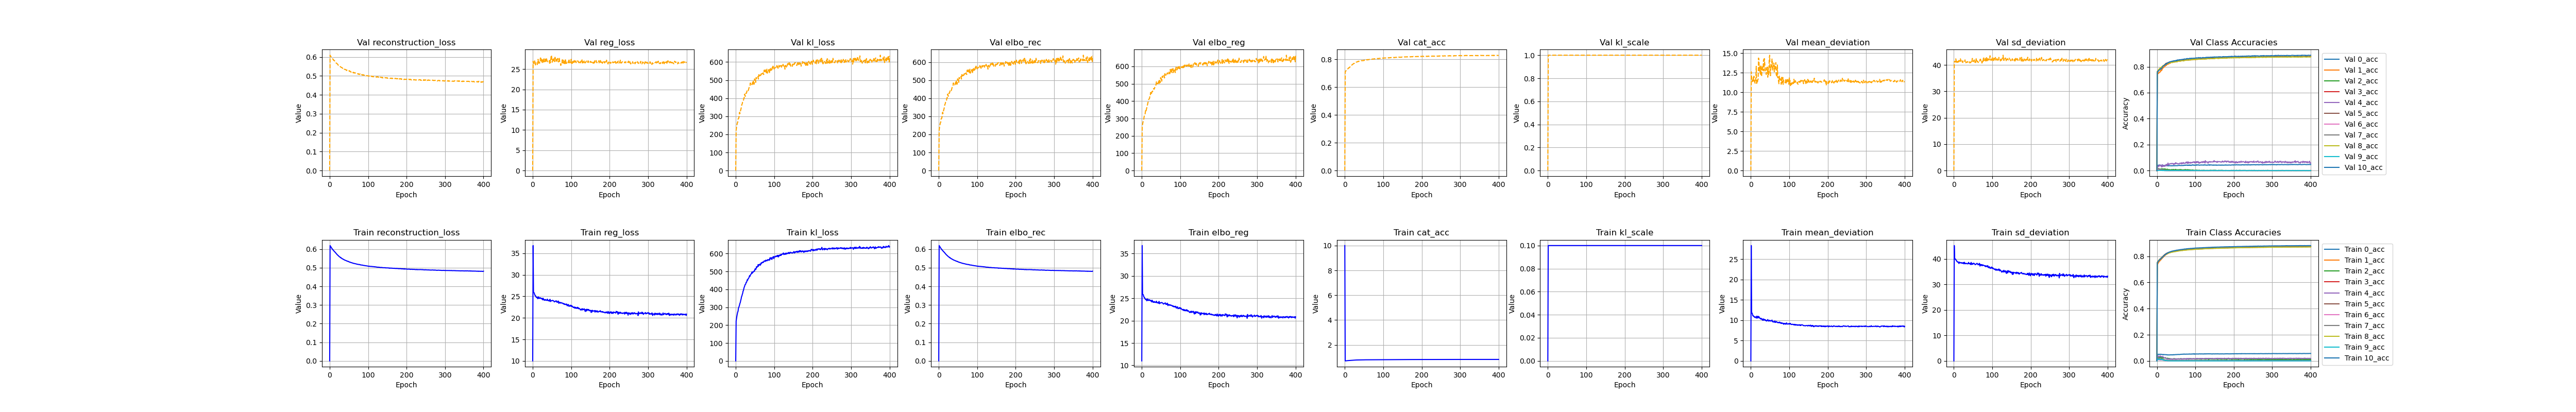

The file beside this chart, header and first rows:
, kl_loss, kl_scale, elbo_rec, elbo_reg, reg_loss, epoch, cat_acc, reconstruction_loss, mean_deviation, sd_deviation, 0_acc, 1_acc, 2_acc, 3_acc, 4_acc, 5_acc, 6_acc, 7_acc, 8_acc, 9_acc, 10_acc, val_kl_loss, val_kl_scale
0, 0.0, 5e-324, 5e-324, 11.0, 10.0, 1.0, 10.0, 4.63620004250267e-310, 4.63620606432363e-310, 6.91784700246865e-310, 4.6361996599365e-310, 4.63620616898027e-310, 4.6361996948832e-310, 6.91784700246865e-310, 4.6362062021914e-310, 4.63619962825126e-310, 4.63620024298433e-310, 6.91784700246865e-310, 4.63620025699697e-310, 4.63619995519243e-310, 4.6362003647973e-310, 6.91784700246865e-310, 4.63619961941815e-310
1, 222.5, 0.1, 0.6195, 36.8, 36.8, 0.0, 0.7064, 0.6195, 28.36, 45.23, 0.05218, 0.7352, 0.02131, 0.01678, 0.04191, 0.7507, 0.01318, 0.02426, 0.7534, 0.01808, 0.7507, 222.1, 1.0
2, 237, 0.1, 0.6161, 25.95, 25.95, 1.0, 0.7105, 0.6161, 12.01, 39.89, 0.05, 0.7398, 0.01895, 0.01382, 0.03817, 0.7578, 0.01133, 0.0195, 0.7562, 0.01128, 0.7542, 239.6, 1.0
3, 250.6, 0.1, 0.6126, 25.86, 25.86, 2.0, 0.7146, 0.6126, 11.74, 39.99, 0.049, 0.7463, 0.02689, 0.01557, 0.03791, 0.7598, 0.01207, 0.02352, 0.7608, 0.0116, 0.7588, 251, 1.0
4, 262.8, 0.1, 0.609, 25.78, 25.78, 3.0, 0.7195, 0.609, 11.59, 39.98, 0.05149, 0.7506, 0.023, 0.01307, 0.03413, 0.7671, 0.007831, 0.01825, 0.7655, 0.009898, 0.7629, 262.3, 1.0
5, 272.5, 0.1, 0.6057, 25.42, 25.42, 4.0, 0.7229, 0.6057, 11.14, 39.69, 0.04895, 0.7564, 0.02469, 0.01494, 0.03534, 0.7682, 0.009698, 0.02094, 0.77, 0.01144, 0.7666, 265.7, 1.0
6, 277.5, 0.1, 0.6029, 25.23, 25.23, 5.0, 0.7261, 0.6029, 11.03, 39.43, 0.04912, 0.7595, 0.02469, 0.01361, 0.03319, 0.7728, 0.009202, 0.01802, 0.7721, 0.01143, 0.7702, 283.2, 1.0
7, 295.1, 0.1, 0.6009, 25.21, 25.21, 6.0, 0.7287, 0.6009, 11.08, 39.33, 0.04951, 0.7626, 0.02673, 0.01366, 0.03321, 0.7771, 0.006967, 0.01821, 0.7744, 0.01383, 0.7713, 288.8, 1.0
8, 299.9, 0.1, 0.5972, 24.92, 24.92, 7.0, 0.7317, 0.5972, 10.89, 38.95, 0.05164, 0.7664, 0.02554, 0.01352, 0.03657, 0.7791, 0.006716, 0.01751, 0.7768, 0.01212, 0.776, 289.5, 1.0
9, 305.7, 0.1, 0.5956, 24.89, 24.89, 8.0, 0.7341, 0.5956, 10.85, 38.92, 0.04911, 0.7697, 0.02843, 0.01308, 0.03813, 0.781, 0.008331, 0.01675, 0.7798, 0.009724, 0.7785, 306.1, 1.0
10, 314.5, 0.1, 0.5932, 24.7, 24.7, 9.0, 0.7361, 0.5932, 10.68, 38.72, 0.05012, 0.7722, 0.02404, 0.01093, 0.03371, 0.7844, 0.006717, 0.01461, 0.7819, 0.01008, 0.7789, 322.1, 1.0
11, 322.1, 0.1, 0.5902, 24.76, 24.76, 10.0, 0.7397, 0.5902, 10.83, 38.68, 0.05002, 0.7757, 0.02572, 0.009323, 0.03321, 0.7878, 0.006218, 0.01563, 0.7855, 0.009218, 0.7837, 315, 1.0
12, 327.7, 0.1, 0.5882, 24.8, 24.8, 11.0, 0.742, 0.5882, 10.81, 38.79, 0.05077, 0.779, 0.02621, 0.0121, 0.03272, 0.79, 0.007461, 0.016, 0.787, 0.01092, 0.7861, 326.6, 1.0
13, 338.5, 0.1, 0.5861, 24.45, 24.45, 12.0, 0.7448, 0.5861, 10.69, 38.2, 0.04936, 0.7821, 0.02097, 0.01103, 0.03108, 0.7929, 0.007209, 0.01577, 0.7908, 0.01075, 0.7887, 334.8, 1.0
14, 345.9, 0.1, 0.5835, 24.52, 24.52, 13.0, 0.7483, 0.5835, 10.52, 38.52, 0.04845, 0.7858, 0.02334, 0.009708, 0.03275, 0.7975, 0.007458, 0.01361, 0.7938, 0.01211, 0.7925, 343.8, 1.0
15, 358.4, 0.1, 0.5821, 24.86, 24.86, 14.0, 0.7497, 0.5821, 10.98, 38.74, 0.04877, 0.7891, 0.02418, 0.007658, 0.03322, 0.7981, 0.006093, 0.01323, 0.7948, 0.006656, 0.7935, 354.2, 1.0
16, 362.8, 0.1, 0.5788, 24.71, 24.71, 15.0, 0.7524, 0.5788, 10.99, 38.43, 0.04687, 0.7919, 0.02352, 0.009953, 0.02966, 0.801, 0.006343, 0.01408, 0.7973, 0.008534, 0.7971, 365.6, 1.0
17, 371.5, 0.1, 0.5768, 24.51, 24.51, 16.0, 0.7554, 0.5768, 10.54, 38.48, 0.04895, 0.7943, 0.02265, 0.007121, 0.02918, 0.8044, 0.004599, 0.01248, 0.8009, 0.006481, 0.8004, 369.5, 1.0
18, 377.6, 0.1, 0.5743, 24.56, 24.56, 17.0, 0.7583, 0.5743, 10.66, 38.46, 0.04773, 0.7975, 0.02403, 0.005805, 0.02683, 0.8073, 0.004229, 0.01122, 0.804, 0.005463, 0.804, 383, 1.0
19, 389.1, 0.1, 0.5716, 24.69, 24.69, 18.0, 0.761, 0.5716, 10.96, 38.41, 0.0483, 0.8014, 0.02217, 0.006294, 0.02472, 0.8097, 0.003981, 0.009809, 0.8062, 0.005291, 0.8069, 385.5, 1.0
20, 393.6, 0.1, 0.5699, 24.58, 24.58, 19.0, 0.7628, 0.5699, 10.61, 38.56, 0.04837, 0.8033, 0.0225, 0.005171, 0.02213, 0.8124, 0.002735, 0.008541, 0.8078, 0.004949, 0.8085, 386.8, 1.0
21, 403.6, 0.1, 0.5674, 24.62, 24.62, 20.0, 0.7657, 0.5674, 10.9, 38.34, 0.04785, 0.8067, 0.02234, 0.003269, 0.02214, 0.8152, 0.002487, 0.008165, 0.8103, 0.003756, 0.8123, 399.8, 1.0
22, 411.5, 0.1, 0.566, 24.44, 24.44, 21.0, 0.7671, 0.566, 10.64, 38.24, 0.04794, 0.8085, 0.02555, 0.00361, 0.02144, 0.8161, 0.002363, 0.007229, 0.8119, 0.001365, 0.814, 400.2, 1.0
23, 416.4, 0.1, 0.5639, 24.48, 24.48, 22.0, 0.7693, 0.5639, 10.53, 38.43, 0.04737, 0.8112, 0.02097, 0.00361, 0.02025, 0.8191, 0.0006217, 0.007089, 0.8139, 0.003412, 0.8156, 422.2, 1.0
24, 425.1, 0.1, 0.5617, 24.54, 24.54, 23.0, 0.7712, 0.5617, 10.53, 38.55, 0.04713, 0.8131, 0.02097, 0.002976, 0.02024, 0.8212, 0.001492, 0.007506, 0.8162, 0.002902, 0.8174, 415, 1.0
25, 426.7, 0.1, 0.5596, 24.29, 24.29, 24.0, 0.7734, 0.5596, 10.32, 38.26, 0.04772, 0.816, 0.01929, 0.002197, 0.02025, 0.823, 0.0004975, 0.00615, 0.8179, 0.002221, 0.8206, 410.6, 1.0
26, 430.5, 0.1, 0.5587, 24.19, 24.19, 25.0, 0.7743, 0.5587, 10.32, 38.06, 0.04596, 0.8166, 0.01742, 0.002051, 0.01626, 0.8236, 0.0008703, 0.00601, 0.8194, 0.002732, 0.8217, 426.2, 1.0
27, 438.8, 0.1, 0.5575, 24.58, 24.58, 26.0, 0.7755, 0.5575, 10.47, 38.69, 0.04681, 0.8185, 0.01742, 0.00122, 0.0153, 0.8252, 0.0007461, 0.005723, 0.8195, 0.001024, 0.8236, 427.6, 1.0
28, 439.2, 0.1, 0.5545, 24.21, 24.21, 27.0, 0.7778, 0.5545, 10.24, 38.18, 0.04554, 0.822, 0.02165, 0.001025, 0.01531, 0.8275, 0.0001244, 0.004786, 0.8214, 0.0006824, 0.8257, 427.6, 1.0
29, 445.1, 0.1, 0.555, 24.31, 24.31, 28.0, 0.7779, 0.555, 10.25, 38.37, 0.04604, 0.8212, 0.01694, 0.0005859, 0.01554, 0.8275, 0.0006221, 0.005539, 0.822, 0.0008541, 0.8263, 439.8, 1.0
30, 453.4, 0.1, 0.5526, 24.11, 24.11, 29.0, 0.78, 0.5526, 10.06, 38.17, 0.04569, 0.8239, 0.01794, 0.0006348, 0.01415, 0.8292, 0.0002488, 0.004884, 0.8237, 0.001367, 0.8291, 442.1, 1.0
31, 450.9, 0.1, 0.5513, 24.2, 24.2, 30.0, 0.7808, 0.5513, 10.31, 38.09, 0.04599, 0.8252, 0.01557, 0.0005856, 0.01459, 0.8296, 0.0, 0.004082, 0.8244, 0.0001706, 0.8302, 445.7, 1.0
32, 458.6, 0.1, 0.5491, 24.11, 24.11, 31.0, 0.7821, 0.5491, 9.97, 38.24, 0.04575, 0.8257, 0.01776, 0.000683, 0.01342, 0.8314, 0.0002487, 0.004598, 0.8264, 0.0005119, 0.8314, 441.2, 1.0
33, 460.3, 0.1, 0.5487, 24.27, 24.27, 32.0, 0.7825, 0.5487, 10.3, 38.24, 0.04572, 0.8266, 0.01827, 0.0005853, 0.01342, 0.8317, 0.0001244, 0.005209, 0.8265, 0.0003414, 0.8321, 444.5, 1.0
34, 463.8, 0.1, 0.547, 24.13, 24.13, 33.0, 0.7842, 0.547, 10.12, 38.14, 0.0461, 0.8292, 0.01659, 0.0004394, 0.0153, 0.8335, 0.0, 0.003708, 0.8274, 0.0001706, 0.8336, 453.9, 1.0
35, 469.6, 0.1, 0.5464, 24.11, 24.11, 34.0, 0.7846, 0.5464, 10.14, 38.09, 0.04632, 0.8293, 0.01589, 0.000732, 0.01436, 0.8334, 0.0, 0.004177, 0.8287, 0.0003413, 0.8343, 459.8, 1.0
36, 476.5, 0.1, 0.5449, 24.12, 24.12, 35.0, 0.7857, 0.5449, 10.19, 38.06, 0.04686, 0.8296, 0.01658, 0.0004884, 0.01224, 0.8348, 0.0, 0.004038, 0.8293, 0.0, 0.8363, 463.9, 1.0
37, 472.6, 0.1, 0.5443, 24.04, 24.04, 36.0, 0.7864, 0.5443, 9.964, 38.11, 0.04609, 0.8314, 0.01589, 0.0005854, 0.0139, 0.8353, 0.0, 0.004036, 0.8297, 0.0001706, 0.8369, 465.2, 1.0
38, 479.1, 0.1, 0.5425, 24.36, 24.36, 37.0, 0.7871, 0.5425, 10.1, 38.62, 0.04667, 0.8321, 0.01387, 0.000488, 0.01554, 0.836, 0.0, 0.004132, 0.8308, 0.0001707, 0.8376, 483.8, 1.0
39, 482.5, 0.1, 0.5414, 24.05, 24.05, 38.0, 0.7883, 0.5414, 9.895, 38.2, 0.04634, 0.8335, 0.01591, 0.0008298, 0.0132, 0.8372, 0.0001244, 0.003756, 0.8317, 0.0, 0.8392, 472.9, 1.0
40, 486.2, 0.1, 0.5409, 24.04, 24.04, 39.0, 0.7887, 0.5409, 9.955, 38.12, 0.04716, 0.8344, 0.01437, 0.0005369, 0.01461, 0.8376, 0.0, 0.003943, 0.8316, 0.0001706, 0.8396, 474.5, 1.0
41, 488.1, 0.1, 0.5401, 23.99, 23.99, 40.0, 0.7892, 0.5401, 9.799, 38.19, 0.04603, 0.8349, 0.01371, 0.0005368, 0.01248, 0.8383, 0.0, 0.004178, 0.8321, 0.0, 0.84, 472.8, 1.0
42, 496.4, 0.1, 0.5394, 24.06, 24.06, 41.0, 0.7892, 0.5394, 9.845, 38.27, 0.04657, 0.8342, 0.01607, 0.0001951, 0.01436, 0.8378, 0.0, 0.003942, 0.8324, 0.0, 0.841, 476.1, 1.0
43, 489.8, 0.1, 0.5381, 23.89, 23.89, 42.0, 0.7902, 0.5381, 9.994, 37.79, 0.04799, 0.836, 0.01437, 0.0004877, 0.01437, 0.8382, 0.0, 0.00441, 0.8339, 0.0, 0.8416, 479.4, 1.0
44, 497.8, 0.1, 0.5373, 24.13, 24.13, 43.0, 0.7908, 0.5373, 10.17, 38.08, 0.04658, 0.8367, 0.0176, 0.000244, 0.0139, 0.8393, 0.0, 0.003944, 0.8346, 0.0001706, 0.8416, 488.6, 1.0
45, 496.4, 0.1, 0.5358, 24.31, 24.31, 44.0, 0.7914, 0.5358, 9.987, 38.63, 0.04756, 0.8369, 0.01606, 0.0004881, 0.01413, 0.8399, 0.0, 0.004506, 0.8347, 0.0, 0.8431, 474.9, 1.0
46, 496.8, 0.1, 0.5361, 23.79, 23.79, 45.0, 0.7912, 0.5361, 9.779, 37.8, 0.04711, 0.8371, 0.01725, 0.0005854, 0.01412, 0.8391, 0.0, 0.003942, 0.8346, 0.0, 0.8429, 497.4, 1.0
47, 499.9, 0.1, 0.5347, 23.92, 23.92, 46.0, 0.7919, 0.5347, 9.918, 37.92, 0.04777, 0.8373, 0.01388, 0.0001464, 0.01343, 0.8398, 0.0, 0.004085, 0.836, 0.0, 0.8437, 488, 1.0
48, 503.3, 0.1, 0.5337, 24.02, 24.02, 47.0, 0.7928, 0.5337, 9.82, 38.21, 0.04829, 0.8384, 0.01387, 0.0003416, 0.01247, 0.8411, 0.0, 0.004177, 0.8364, 0.0, 0.8447, 477.7, 1.0
49, 502.3, 0.1, 0.5342, 23.95, 23.95, 48.0, 0.7924, 0.5342, 9.988, 37.92, 0.04843, 0.8384, 0.01556, 0.0004393, 0.01672, 0.8401, 0.0, 0.004271, 0.836, 0.0, 0.8442, 506.7, 1.0
50, 513.1, 0.1, 0.5324, 23.97, 23.97, 49.0, 0.7936, 0.5324, 9.946, 38, 0.04801, 0.8398, 0.01573, 0.0005854, 0.01459, 0.8422, 0.0, 0.005115, 0.8365, 0.0, 0.8456, 499, 1.0
51, 515.2, 0.1, 0.5315, 24.06, 24.06, 50.0, 0.7942, 0.5315, 9.78, 38.34, 0.04864, 0.8396, 0.01337, 0.0001953, 0.01319, 0.8419, 0.0, 0.004506, 0.8381, 0.0, 0.8468, 507.5, 1.0
52, 511, 0.1, 0.5308, 24.04, 24.04, 51.0, 0.7947, 0.5308, 9.846, 38.24, 0.04859, 0.8409, 0.01456, 0.0004396, 0.01509, 0.8417, 0.0001245, 0.003993, 0.8387, 0.0, 0.8471, 487.2, 1.0
53, 515.6, 0.1, 0.5295, 24.02, 24.02, 52.0, 0.7952, 0.5295, 9.871, 38.18, 0.04877, 0.8418, 0.01608, 0.0004391, 0.0153, 0.8432, 0.0002488, 0.004368, 0.8386, 0.0001707, 0.8469, 514.2, 1.0
54, 526.5, 0.1, 0.5298, 23.94, 23.94, 53.0, 0.795, 0.5298, 9.838, 38.05, 0.04898, 0.8411, 0.01404, 0.0005368, 0.01555, 0.8428, 0.0, 0.003991, 0.8389, 0.0, 0.847, 508.7, 1.0
55, 522.9, 0.1, 0.5288, 23.9, 23.9, 54.0, 0.796, 0.5288, 10.05, 37.76, 0.04876, 0.8423, 0.01523, 0.0002439, 0.01554, 0.8435, 0.0, 0.004507, 0.8401, 0.0001707, 0.8483, 516.6, 1.0
56, 526.3, 0.1, 0.5276, 23.72, 23.72, 55.0, 0.7963, 0.5276, 9.678, 37.77, 0.04964, 0.8412, 0.01642, 0.0003416, 0.01531, 0.8441, 0.0, 0.004176, 0.8411, 0.0, 0.8485, 515.2, 1.0
57, 526.1, 0.1, 0.5275, 23.73, 23.73, 56.0, 0.7969, 0.5275, 9.612, 37.84, 0.04899, 0.8433, 0.01675, 0.0004879, 0.01412, 0.8447, 0.0, 0.003427, 0.8406, 0.0001707, 0.8492, 513.6, 1.0
58, 537.5, 0.1, 0.5266, 23.82, 23.82, 57.0, 0.797, 0.5266, 9.664, 37.97, 0.04885, 0.8433, 0.0137, 0.0005858, 0.01413, 0.8445, 0.0, 0.004131, 0.8415, 0.0, 0.8489, 519.8, 1.0
59, 529.1, 0.1, 0.5256, 23.87, 23.87, 58.0, 0.7975, 0.5256, 9.607, 38.13, 0.04935, 0.844, 0.01524, 0.0006837, 0.01485, 0.8448, 0.0001245, 0.003946, 0.8419, 0.0001708, 0.8498, 505.9, 1.0
... 341 more rows
